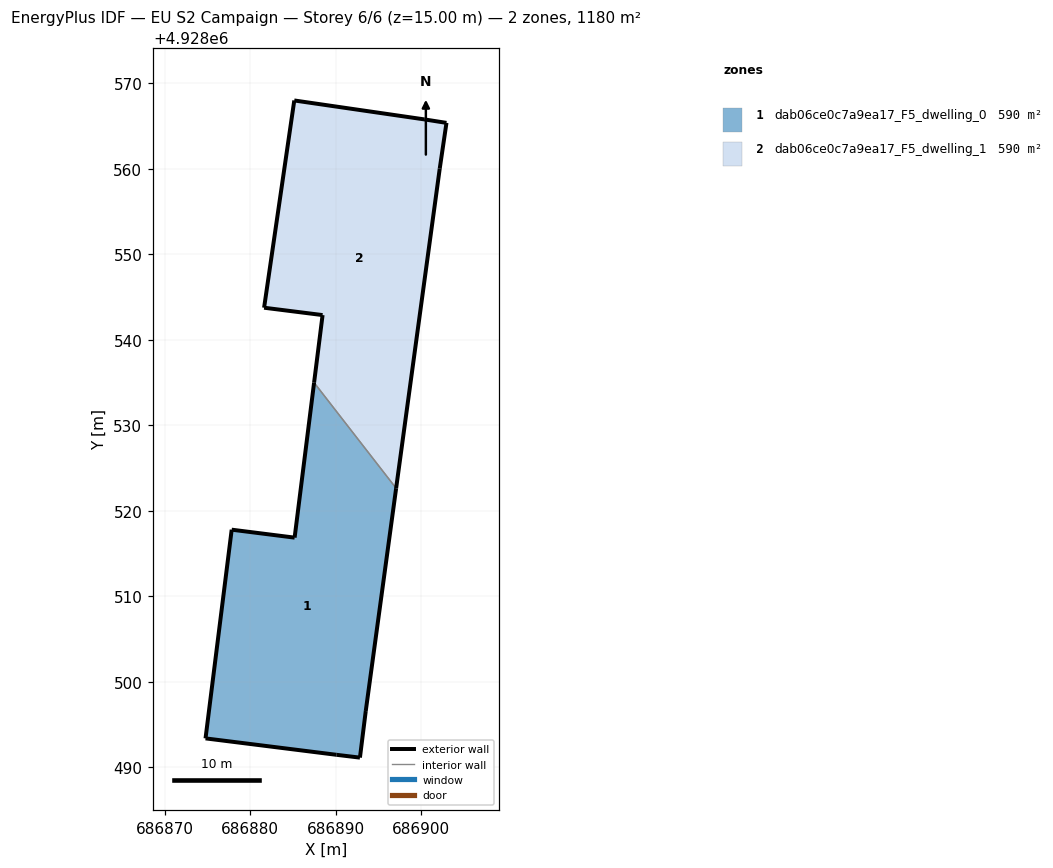
=== STOREY PLAN SPEC (per zone: floor XY polygon, exterior-wall plan segments, windows/doors) ===
zone 1: dab06ce0c7a9ea17_F5_dwelling_0  (590.1 m²)
  floor: (686892.85, 4928491.12) (686893.54, 4928496.57) (686897.09, 4928522.63) (686887.49, 4928534.98) (686885.22, 4928516.85) (686877.86, 4928517.78) (686874.80, 4928493.37) (686890.10, 4928491.45)
  exterior wall: (686897.09, 4928522.63) – (686893.54, 4928496.57)  [26.3 m]
  exterior wall: (686893.54, 4928496.57) – (686892.85, 4928491.12)  [5.5 m]
  exterior wall: (686892.85, 4928491.12) – (686890.10, 4928491.45)  [2.8 m]
  exterior wall: (686890.10, 4928491.45) – (686874.80, 4928493.37)  [15.4 m]
  exterior wall: (686874.80, 4928493.37) – (686877.86, 4928517.78)  [24.6 m]
  exterior wall: (686877.86, 4928517.78) – (686885.22, 4928516.85)  [7.4 m]
  exterior wall: (686885.22, 4928516.85) – (686887.49, 4928534.98)  [18.3 m]
  interior walls: 1
zone 2: dab06ce0c7a9ea17_F5_dwelling_1  (590.1 m²)
  floor: (686897.09, 4928522.63) (686902.19, 4928560.00) (686902.98, 4928565.36) (686900.37, 4928565.77) (686885.18, 4928567.98) (686881.65, 4928543.74) (686888.49, 4928542.88) (686887.49, 4928534.98)
  exterior wall: (686900.37, 4928565.77) – (686902.98, 4928565.36)  [2.6 m]
  exterior wall: (686902.98, 4928565.36) – (686902.19, 4928560.00)  [5.4 m]
  exterior wall: (686902.19, 4928560.00) – (686897.09, 4928522.63)  [37.7 m]
  exterior wall: (686887.49, 4928534.98) – (686888.49, 4928542.88)  [8.0 m]
  exterior wall: (686888.49, 4928542.88) – (686881.65, 4928543.74)  [6.9 m]
  exterior wall: (686881.65, 4928543.74) – (686885.18, 4928567.98)  [24.5 m]
  exterior wall: (686885.18, 4928567.98) – (686900.37, 4928565.77)  [15.3 m]
  interior walls: 1

=== DERIVED (storey summary) ===
Building: EU S2 Campaign
Storey: 6 of 6  (floor level z = 15.00 m)
Storey gross floor area: 1180.2 m²
Zones on this storey: 2
  - dab06ce0c7a9ea17_F5_dwelling_0: floor 590.1 m²; exterior wall 100.3 m (300.8 m²); WWR 0.0%
  - dab06ce0c7a9ea17_F5_dwelling_1: floor 590.1 m²; exterior wall 100.5 m (301.5 m²); WWR 0.0%
Zone adjacency (shared interzone walls):
  - dab06ce0c7a9ea17_F5_dwelling_0 ↔ dab06ce0c7a9ea17_F5_dwelling_1